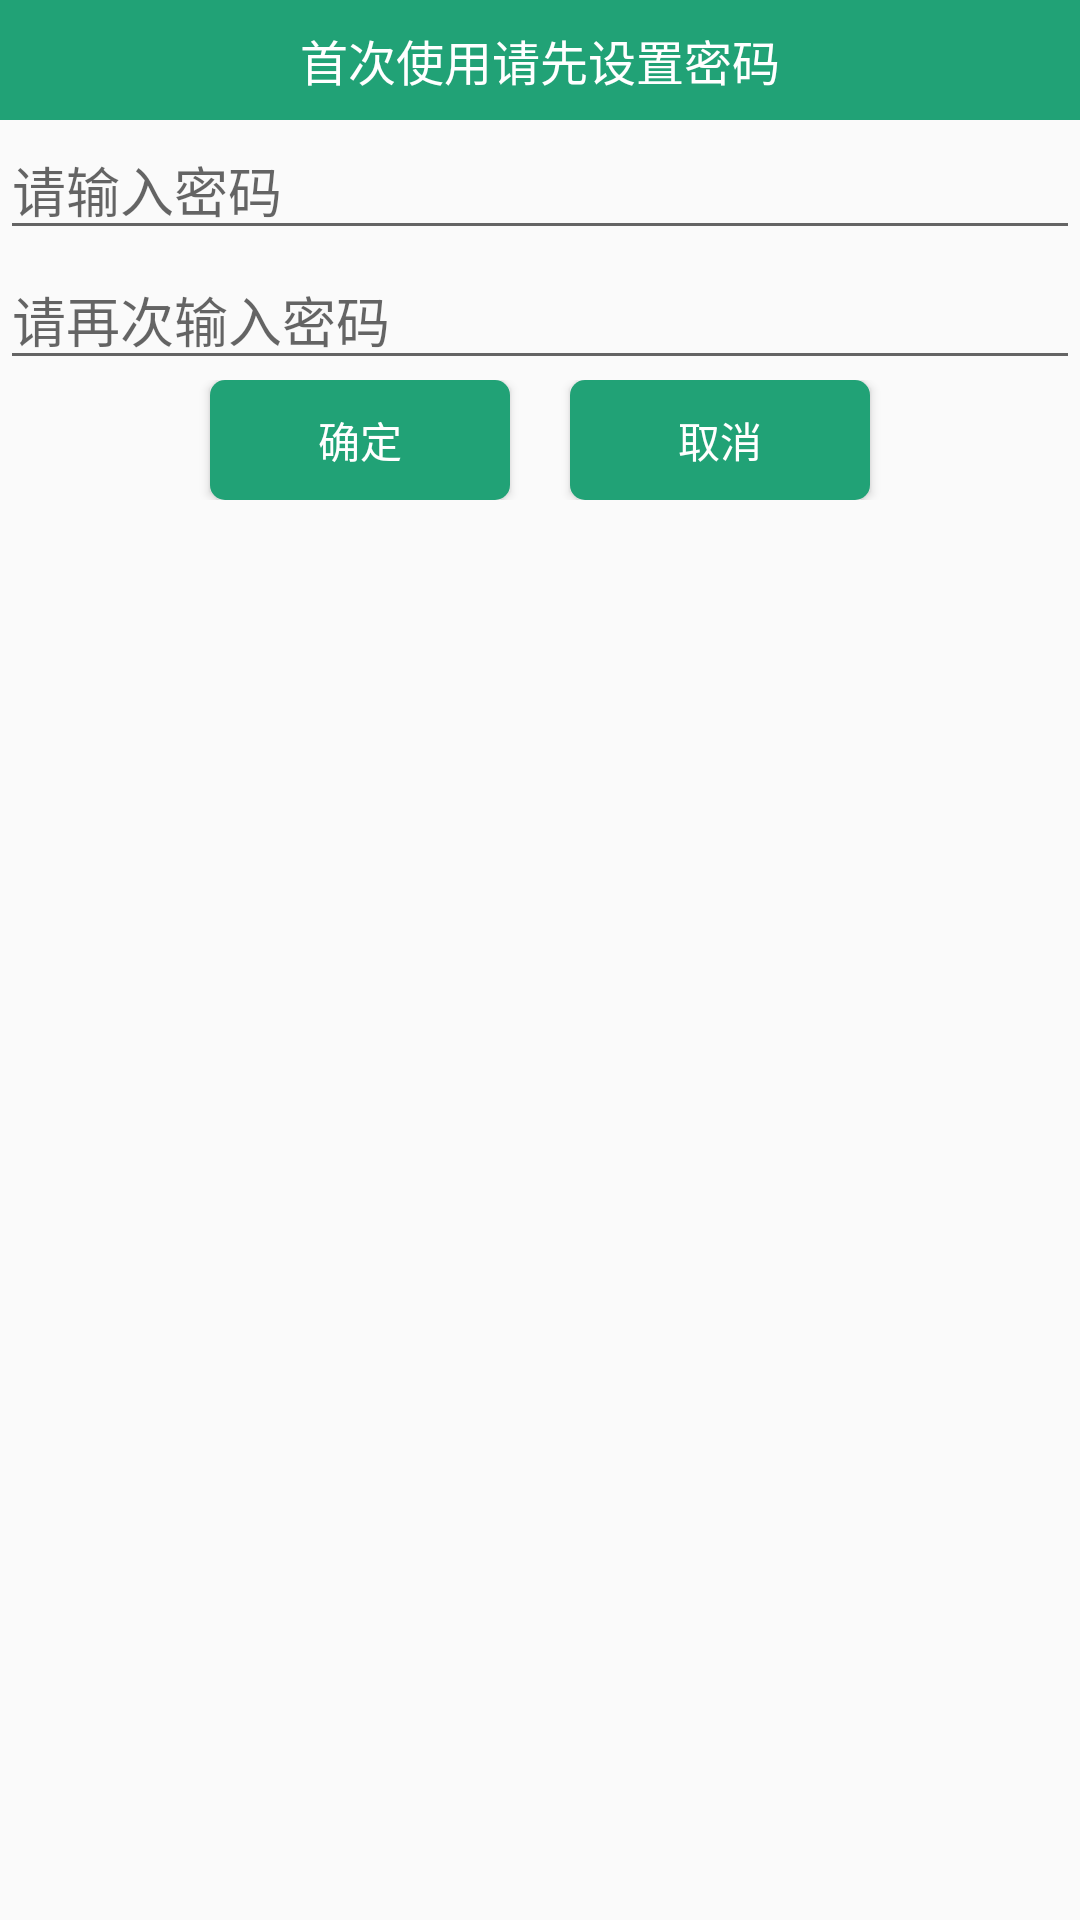

Android layout source for this screen:
<!-- AndroidManifest.xml: application theme MyTheme -->
<!-- res/layout/lock_set_pwd_dialog.xml -->
<?xml version="1.0" encoding="utf-8"?>
<LinearLayout xmlns:android="http://schemas.android.com/apk/res/android"
    android:layout_width="match_parent"
    android:layout_height="match_parent"
    android:orientation="vertical" >

    <TextView
        android:layout_width="fill_parent"
        android:layout_height="40dp"
        android:background="#21A276"
        android:gravity="center"
        android:text="首次使用请先设置密码"
        android:textColor="#fff"
        android:textSize="16sp" />

    <EditText
        android:id="@+id/pwd"
        android:layout_width="fill_parent"
        android:layout_height="wrap_content"
        android:hint="请输入密码"
        android:inputType="textPassword" />

    <EditText
        android:id="@+id/repwd"
        android:layout_width="fill_parent"
        android:layout_height="wrap_content"
        android:hint="请再次输入密码"
        android:inputType="textPassword" />

    <LinearLayout 
        android:layout_width="fill_parent"
        android:layout_height="wrap_content"
        android:gravity="center_horizontal"
        android:orientation="horizontal"
        android:layout_marginBottom="10dp">

        <Button
            android:id="@+id/ok"
            android:layout_width="100dp"
            android:layout_height="40dp"
            android:layout_marginRight="20dp"
            android:background="@drawable/button_select"
            android:text="确定"
            android:textColor="#fff"
            android:textSize="14sp" />

        <Button
            android:id="@+id/cancel"
            android:layout_width="100dp"
            android:layout_height="40dp"
            android:background="@drawable/button_select"
            android:text="取消"
            android:textColor="#fff"
            android:textSize="14sp" />

    </LinearLayout>

</LinearLayout>
<!-- resources referenced by this layout -->
<resources>
  <!-- drawable button_select (drawable) -->
  <?xml version="1.0" encoding="utf-8"?>
  <selector xmlns:android="http://schemas.android.com/apk/res/android" >
      
      <item android:state_focused="true" android:drawable="@drawable/shape_button_focus"/>
      
      <item android:state_pressed="true" android:drawable="@drawable/shape_button_press"/>
      
      <item android:drawable="@drawable/shape_button_default"/>  
    
  </selector>
  <style name="MyTheme" parent="AppTheme">
          <item name="android:windowNoTitle">true</item>
          <item name="android:windowFullscreen">true</item>
          <item name="android:windowActionBar">false</item>
      </style>
  <!-- drawable shape_button_focus (drawable) -->
  <?xml version="1.0" encoding="utf-8"?>
  <shape xmlns:android="http://schemas.android.com/apk/res/android" >
      <corners android:radius="5dip" />
      <solid android:color="#15DE98"/>
  
  </shape>
  <!-- drawable shape_button_press (drawable) -->
  <?xml version="1.0" encoding="utf-8"?>
  <shape xmlns:android="http://schemas.android.com/apk/res/android" >
       <corners android:radius="5dip" />
      <solid android:color="#15DE98"/>
  
  </shape>
  <!-- drawable shape_button_default (drawable) -->
  <?xml version="1.0" encoding="utf-8"?>
  <shape xmlns:android="http://schemas.android.com/apk/res/android" >
      <corners android:radius="5dip" />
      <solid android:color="#21A276"/>
  
  </shape>
  <style name="AppTheme" parent="Theme.AppCompat.Light.DarkActionBar">
          
          <item name="colorPrimary">@color/colorPrimary</item>
          <item name="colorPrimaryDark">@color/colorPrimaryDark</item>
          <item name="colorAccent">@color/colorAccent</item>
      </style>
  <!-- not gathered from this repository: default colours our renderer supplied (Android Studio template values) -->
  <color name="colorPrimary">#FF6200EE</color>
  <color name="colorPrimaryDark">#FF3700B3</color>
  <color name="colorAccent">#FF03DAC5</color>
</resources>
